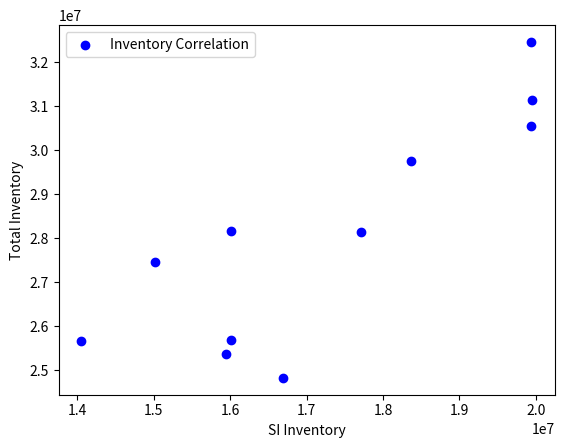

This figure's Python source:
import matplotlib.pyplot as plt
x=[19938143.51,19938143.51,18365400.64,15010761.45,14048450.95,16007553.08,16007553.08,19951910.6,17717867.84,15943430.48,16691665.5]
y=[(19938143.51+12520160.9),(19938143.51+10608420.74),(18365400.64+11393735.43),(15010761.45+12455261.1),(14048450.95+11623446.76),(16007553.08+9670282.32),(16007553.08+12157487.62),(19951910.6+11196041.19),(17717867.84+10429926.48),(15943430.48+9419370.61),(16691665.5+8129868.47)]
plt.scatter(x,y,label='Inventory Correlation',color='b')
plt.xlabel("SI Inventory")
plt.ylabel("Total Inventory")
plt.legend()
plt.show()
